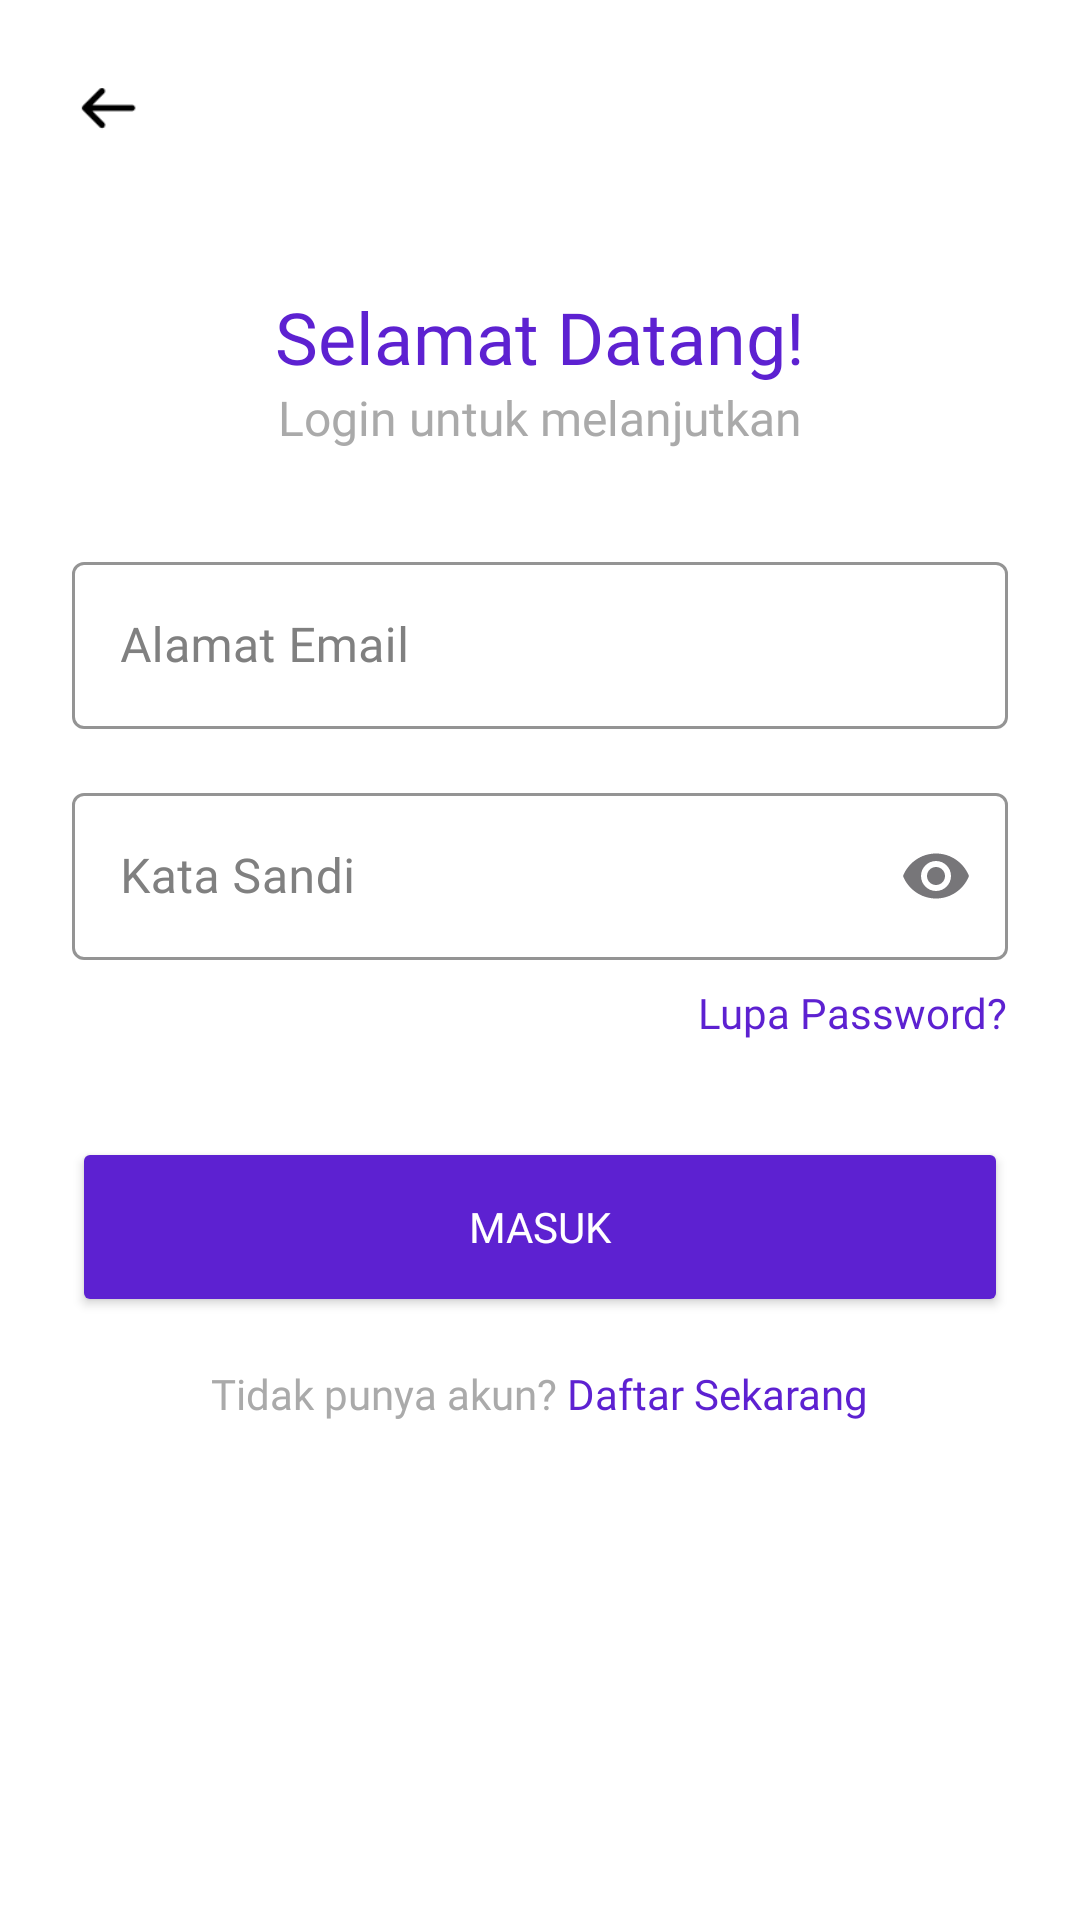

Reconstruct the res/layout file that produces this screen, plus the resources it refers to.
<!-- AndroidManifest.xml: application theme Theme.LAYARXID -->
<!-- res/layout/activity_masuk.xml -->
<?xml version="1.0" encoding="utf-8"?>
<androidx.constraintlayout.widget.ConstraintLayout xmlns:android="http://schemas.android.com/apk/res/android"
    xmlns:app="http://schemas.android.com/apk/res-auto"
    xmlns:tools="http://schemas.android.com/tools"
    android:layout_width="match_parent"
    android:layout_height="match_parent"
    android:background="@android:color/white"
    android:padding="24dp"
    tools:context=".MasukActivity">

    <ImageView
        android:id="@+id/btn_kembali"
        android:layout_width="24dp"
        android:layout_height="24dp"
        android:src="@drawable/panah_hitam"
        android:contentDescription="Kembali"
        app:layout_constraintStart_toStartOf="parent"
        app:layout_constraintTop_toTopOf="parent" />

    <TextView
        android:id="@+id/tv_title"
        android:layout_width="wrap_content"
        android:layout_height="wrap_content"
        android:layout_marginTop="48dp"
        android:fontFamily="@font/poppins_bold"
        android:text="Selamat Datang!"
        android:textColor="#5D21D1"
        android:textSize="24sp"
        app:layout_constraintEnd_toEndOf="parent"
        app:layout_constraintStart_toStartOf="parent"
        app:layout_constraintTop_toBottomOf="@id/btn_kembali" />

    <TextView
        android:id="@+id/tv_subtitle"
        android:layout_width="wrap_content"
        android:layout_height="wrap_content"
        android:fontFamily="@font/poppins_regular"
        android:text="Login untuk melanjutkan"
        android:textColor="@android:color/darker_gray"
        android:textSize="16sp"
        app:layout_constraintEnd_toEndOf="parent"
        app:layout_constraintStart_toStartOf="parent"
        app:layout_constraintTop_toBottomOf="@id/tv_title" />

    <com.google.android.material.textfield.TextInputLayout
        android:id="@+id/til_email"
        style="@style/Widget.MaterialComponents.TextInputLayout.OutlinedBox"
        android:layout_width="0dp"
        android:layout_height="wrap_content"
        android:layout_marginTop="32dp"
        android:hint="Alamat Email"
        android:textColorHint="#808080"
        app:boxStrokeColor="#5D21D1"
        app:hintTextColor="#5D21D1"
        app:layout_constraintEnd_toEndOf="parent"
        app:layout_constraintStart_toStartOf="parent"
        app:layout_constraintTop_toBottomOf="@id/tv_subtitle">

        <com.google.android.material.textfield.TextInputEditText
            android:id="@+id/et_email"
            android:layout_width="match_parent"
            android:layout_height="wrap_content"
            android:fontFamily="@font/poppins_regular"
            android:inputType="textEmailAddress"
            android:textColor="@android:color/black" />

    </com.google.android.material.textfield.TextInputLayout>

    <com.google.android.material.textfield.TextInputLayout
        android:id="@+id/til_password"
        style="@style/Widget.MaterialComponents.TextInputLayout.OutlinedBox"
        android:layout_width="0dp"
        android:layout_height="wrap_content"
        android:layout_marginTop="16dp"
        android:hint="Kata Sandi"
        android:textColorHint="#808080"
        app:boxStrokeColor="#5D21D1"
        app:endIconMode="password_toggle"
        app:hintTextColor="#5D21D1"
        app:layout_constraintEnd_toEndOf="parent"
        app:layout_constraintStart_toStartOf="parent"
        app:layout_constraintTop_toBottomOf="@id/til_email">

        <com.google.android.material.textfield.TextInputEditText
            android:id="@+id/et_password"
            android:layout_width="match_parent"
            android:layout_height="wrap_content"
            android:fontFamily="@font/poppins_regular"
            android:inputType="textPassword"
            android:textColor="@android:color/black" />

    </com.google.android.material.textfield.TextInputLayout>

    <TextView
        android:id="@+id/tv_lupa_password"
        android:layout_width="wrap_content"
        android:layout_height="wrap_content"
        android:layout_marginTop="8dp"
        android:fontFamily="@font/poppins_regular"
        android:text="Lupa Password?"
        android:textColor="#5D21D1"
        app:layout_constraintEnd_toEndOf="parent"
        app:layout_constraintTop_toBottomOf="@id/til_password" />

    <Button
        android:id="@+id/btn_masuk"
        android:layout_width="0dp"
        android:layout_height="60dp"
        android:layout_marginTop="32dp"
        android:backgroundTint="#5D21D1"
        android:fontFamily="@font/poppins_bold"
        android:text="Masuk"
        android:textColor="@android:color/white"
        app:cornerRadius="8dp"
        app:layout_constraintEnd_toEndOf="parent"
        app:layout_constraintStart_toStartOf="parent"
        app:layout_constraintTop_toBottomOf="@id/tv_lupa_password" />

    <LinearLayout
        android:id="@+id/ll_link_daftar"
        android:layout_width="wrap_content"
        android:layout_height="wrap_content"
        android:layout_marginTop="16dp"
        android:orientation="horizontal"
        app:layout_constraintEnd_toEndOf="parent"
        app:layout_constraintStart_toStartOf="parent"
        app:layout_constraintTop_toBottomOf="@id/btn_masuk">

        <TextView
            android:layout_width="wrap_content"
            android:layout_height="wrap_content"
            android:fontFamily="@font/poppins_regular"
            android:text="Tidak punya akun? "
            android:textColor="@android:color/darker_gray" />

        <TextView
            android:id="@+id/tv_daftar_sekarang"
            android:layout_width="wrap_content"
            android:layout_height="wrap_content"
            android:fontFamily="@font/poppins_bold"
            android:text="Daftar Sekarang"
            android:textColor="#5D21D1" />
    </LinearLayout>

</androidx.constraintlayout.widget.ConstraintLayout>
<!-- resources referenced by this layout -->
<resources>
  <!-- drawable panah_hitam: png bitmap (drawable, 300 bytes) -->
  <style name="Theme.LAYARXID" parent="Base.Theme.LAYARXID" />
  <style name="Base.Theme.LAYARXID" parent="Theme.Material3.DayNight.NoActionBar">
          
          <item name="android:statusBarColor">@android:color/black</item>
      </style>
</resources>
